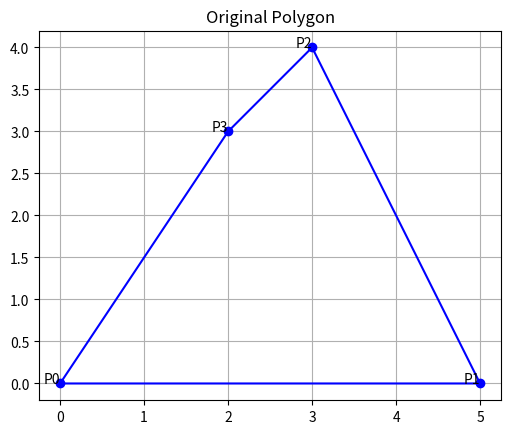

This figure's Python source: (Note: this script raises an exception after producing the figure.)
import matplotlib.pyplot as plt
import numpy as np

def plot_polygon(polygon,title):
    plt.figure() # Imp
    plt.title(title) # Imp
    plt.gca().set_aspect('equal',adjustable='box') # Imp
    plt.grid(True) # Imp
    polygon = np.concatenate((polygon,[polygon[0]])) # Imp
    plt.plot(polygon[:,0],polygon[:,1],'b-') # Imp
    plt.plot(polygon[:-1,0],polygon[:-1,1],'bo')
    
    for i,(x,y) in enumerate(polygon[:-1]):
        plt.text(x,y,f'P{i}',ha='right')
    plt.show() # Imp
    
def translate_polygon(polygon):
    tx = float(input("Enter tx: "))
    ty = float(input("Enter ty: "))
    translated_polygon = polygon + np.array([tx,ty])
    return translated_polygon

def scale_polygon(polygon):
    sx = float(input("Enter sx: "))
    sy = float(input("Enter sy: "))
    scaled_polygon = polygon * np.array([sx,sy])
    return scaled_polygon

def rotate_polygon(polygon):
    angle_degrees = float(input("Enter angle: "))
    angle_radians = np.radians(angle_degrees)
    rotation_matrix = np.array([[np.cos(angle_radians),-np.sin(angle_radians)],[np.sin(angle_radians),np.cos(angle_radians)]])
    rotated_polygon = np.dot(polygon,rotation_matrix)
    return rotated_polygon

def reflect_polygon_x_axis(polygon):
    reflected_polygon = np.array(polygon)
    reflected_polygon[:,1] = -reflected_polygon[:,1]
    return reflected_polygon


def main():
    polygon = np.array([[0,0],[5,0],[3,4],[2,3]])
    
    plot_polygon(polygon,'Original Polygon')
    
    while True:
        print("\nOptions:")
        print("1. Translate")
        print("2. Rotate")
        print("3. Scale")
        print("4. Reflect")
        print('5.Exiting')
        ch = input("Enter a choice(1-5)")
        if ch =='1':
            polygon = translate_polygon(polygon)
            plot_polygon(polygon,'Translated Polygon')
        elif ch=='2':
            polygon = rotate_polygon(polygon)
            plot_polygon(polygon,'Rotated Polygon')
        elif ch=='3':
            polygon = scale_polygon(polygon)
            plot_polygon(polygon,'Scaled Polygon')
        elif ch=='4':
            polygon = reflect_polygon_x_axis(polygon)
            plot_polygon(polygon,'Reflect Polygon')
        elif ch=='5':
            break
        else:
            print("Invalid choice")
            break
        print('Exiting...')
        
if __name__ =="__main__":
    main()
        